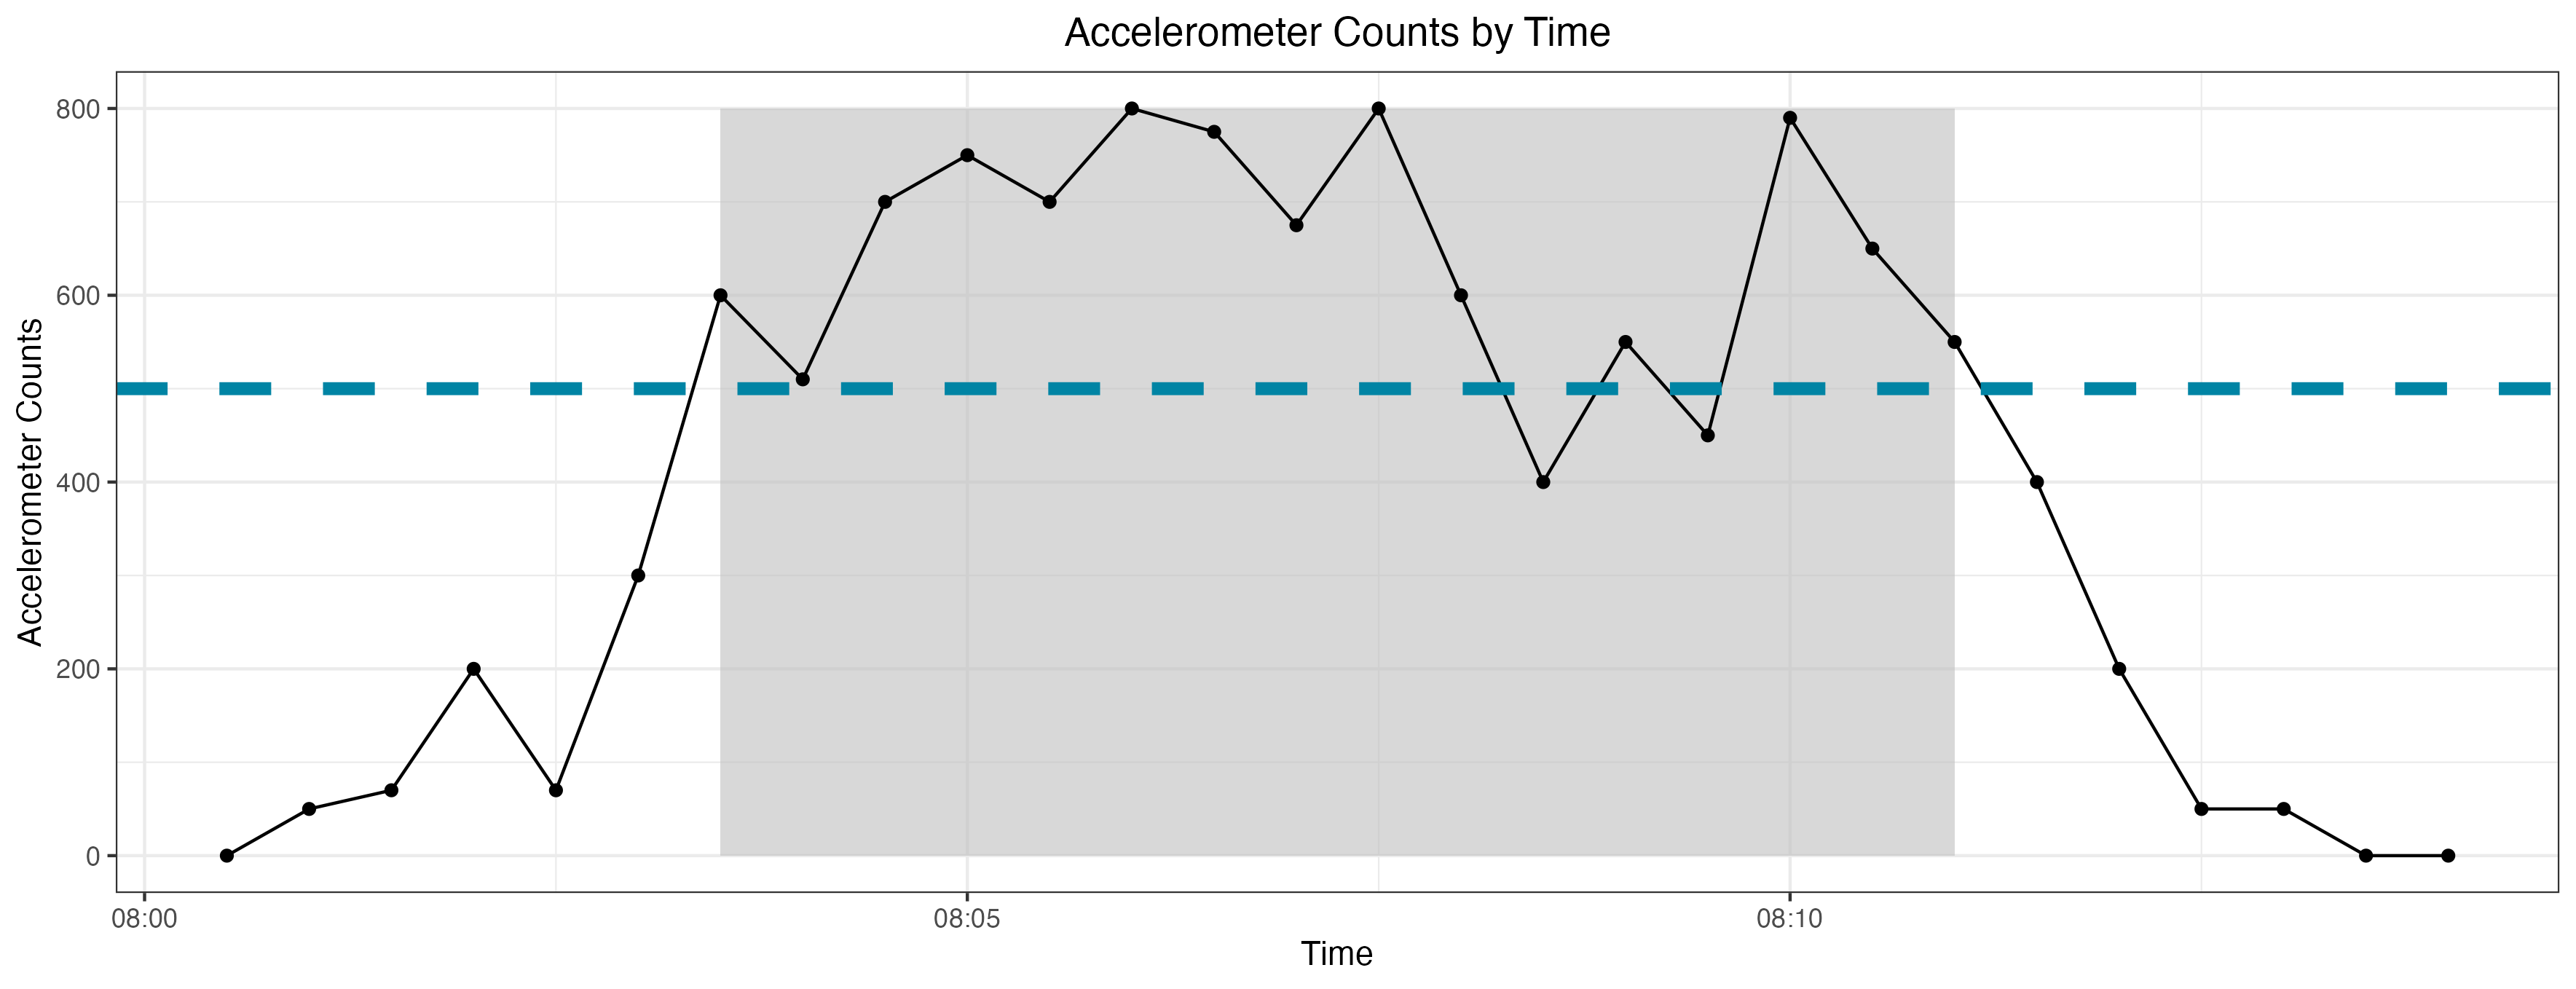

Recreate this plot in R.
## Paper figure 2
## Accelerometer counts by time with a highlighted period of interest

library(tidyverse)

counts <- data.frame(activity_counts = c(0, 50, 70, 200, 70, 300, 600, 510, 700, 750, 700, 800, 775, 675,
                                                       800, 600, 400, 550, 450, 790, 650, 550, 400, 200, 50, 50, 0, 0))
time <- seq(lubridate::ymd_hms("2023-04-07 08:00:30"), length.out = nrow(counts), by = "30 sec")
accelerometry_counts <- cbind(counts, time)
min <- accelerometry_counts$time[7]
max <- accelerometry_counts$time[22]
ggplot2::ggplot(accelerometry_counts, ggplot2::aes(x=time, y=activity_counts)) +
          ggplot2::annotate('rect', xmin=min, xmax=max, ymin=0, ymax=800, alpha=.6, fill = "gray") +
          ggplot2::geom_point() +
          ggplot2::geom_line() +
          ggplot2::geom_hline(yintercept=500, linetype="dashed", color = "#0084A4", linewidth = 2) +
          ggplot2::labs(x = "Time",
                        y = "Accelerometer Counts",
                        title = "Accelerometer Counts by Time") +
          ggplot2::theme_bw() +
          ggplot2::theme(plot.title = ggplot2::element_text(hjust=0.5))
